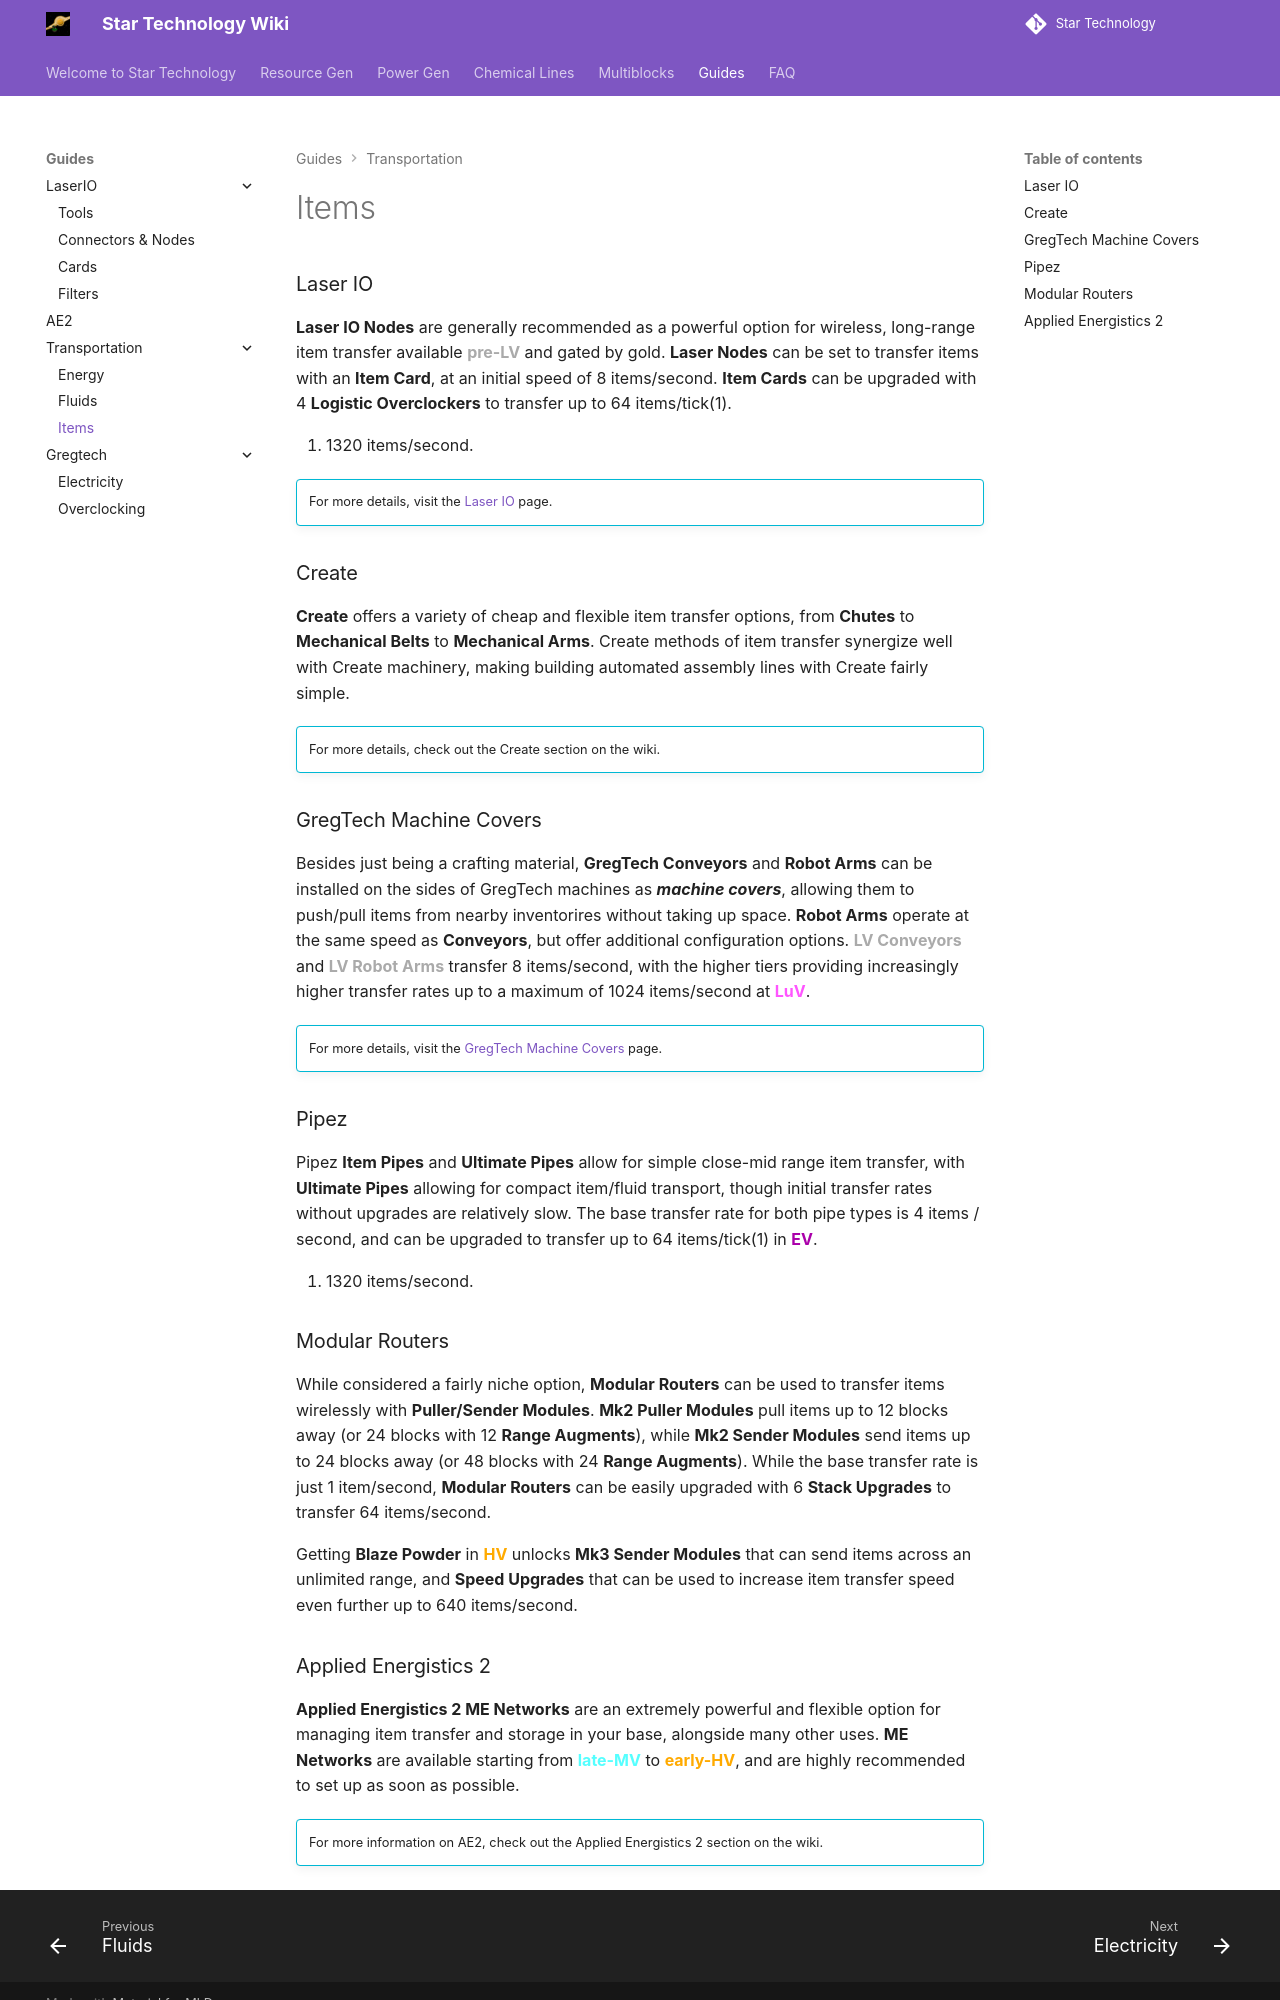

repository: StarT-Dev-Team/StarT-Wiki · page: Guides/Transportation-Methods/Items/index.html · generator: mkdocs

# Items

### Laser IO

**Laser IO Nodes** are generally recommended as a powerful option for wireless, long-range item transfer available <lv>pre-LV</lv> and gated by gold. **Laser Nodes** can be set to transfer items with an **Item Card**, at an initial speed of 8 items/second. **Item Cards** can be upgraded with 4 **Logistic Overclockers** to transfer up to 64 items/tick(1).
{.annotate}

1. 1320 items/second.

!!! info ""
    For more details, visit the [Laser IO](/StarT-Wiki/Guides/LaserIO/) page.

### Create

**Create** offers a variety of cheap and flexible item transfer options, from **Chutes** to **Mechanical Belts** to **Mechanical Arms**. Create methods of item transfer synergize well with Create machinery, making building automated assembly lines with Create fairly simple.

!!! info ""
    For more details, check out the Create section on the wiki.

### GregTech Machine Covers

Besides just being a crafting material, **GregTech Conveyors** and **Robot Arms** can be installed on the sides of GregTech machines as ***machine covers***, allowing them to push/pull items from nearby inventorires without taking up space. **Robot Arms** operate at the same speed as **Conveyors**, but offer additional configuration options. <lv>**LV Conveyors**</lv> and <lv>**LV Robot Arms**</lv> transfer 8 items/second, with the higher tiers providing increasingly higher transfer rates up to a maximum of 1024 items/second at <luv>LuV</luv>.

!!! info ""
    For more details, visit the [GregTech Machine Covers](/docs/Guides/GregTech/Machine-Covers.md) page.

### Pipez

Pipez **Item Pipes** and **Ultimate Pipes** allow for simple close-mid range item transfer, with **Ultimate Pipes** allowing for compact item/fluid transport, though initial transfer rates without upgrades are relatively slow. The base transfer rate for both pipe types is 4 items / second, and can be upgraded to transfer up to 64 items/tick(1) in <ev>EV</ev>.
{.annotate}

1. 1320 items/second.

### Modular Routers

While considered a fairly niche option, **Modular Routers** can be used to transfer items wirelessly with **Puller/Sender Modules**. **Mk2 Puller Modules** pull items up to 12 blocks away (or 24 blocks with 12 **Range Augments**), while **Mk2 Sender Modules** send items up to 24 blocks away (or 48 blocks with 24 **Range Augments**). While the base transfer rate is just 1 item/second, **Modular Routers** can be easily upgraded with 6 **Stack Upgrades** to transfer 64 items/second.

 Getting **Blaze Powder** in <hv>HV</hv> unlocks **Mk3 Sender Modules** that can send items across an unlimited range, and **Speed Upgrades** that can be used to increase item transfer speed even further up to 640 items/second.
